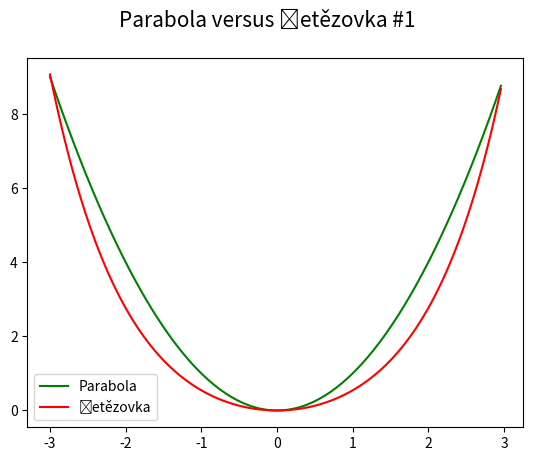

Generate this figure with matplotlib:
"""Parabola versus řetězovka."""

import numpy as np
import matplotlib.pyplot as plt

# hodnoty parametru x
x = np.arange(-3, 3, 0.04)

# parabola: hodnoty na y-ové ose (sklon úsečky řízen konstantou)
y1 = np.power(x, 2)

# poloměr křivosti ve vrcholu
a = 1.0

# řetězovka: výpočet bodů ležících na řetězovce
y2 = a*np.cosh(x/a)-1

# rozměry grafu při uložení: 640x480 pixelů
fig, ax = plt.subplots(1, figsize=(6.4, 4.8))

# titulek grafu
fig.suptitle('Parabola versus řetězovka #1', fontsize=15)

# vrcholy na křivce pospojované úsečkami
ax.plot(x, y1, 'g-', label="Parabola")

# vrcholy na křivce pospojované úsečkami
ax.plot(x, y2, 'r-', label="Řetězovka")

# zobrazení popisku křivek
plt.legend()

# uložení grafu do rastrového obrázku
plt.savefig("parabola_catenary.png")

# zobrazení grafu
plt.show()
